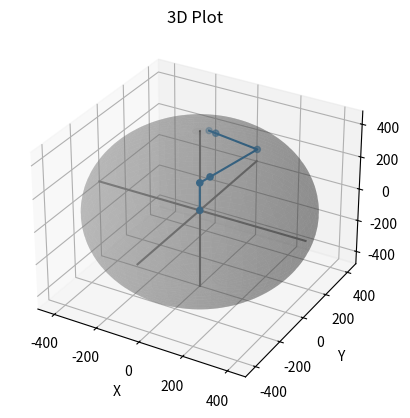

Here is the Python script that generated this plot:
import math
import matplotlib.pyplot as plt
from functools import reduce

import numpy as np


def extract_position_and_rotation(T):
    # Extract the position from the 4th column of the transformation matrix
    position = T[:3, 3]

    # Extract 3x3 rotation matrix
    R = T[:3, :3]

    # Calculate Euler angles (rotation around x, y and z, respectively) from rotation matrix
    rotation = np.zeros(3)
    rotation[0] = np.arctan2(R[2, 1], R[2, 2])  # rotation around x-axis (U)
    rotation[1] = np.arctan2(
        -R[2, 0], np.sqrt((R[2, 1] ** 2) + (R[2, 2] ** 2))
    )  # rotation around y-axis (V)
    rotation[2] = np.arctan2(R[1, 0], R[0, 0])  # rotation around z-axis (W)

    return position, rotation


def dh_transform_matrix(theta, d, r, alpha):
    """
    Compute a Denavit-Hartenberg transformation matrix

    Parameters:
    theta : float : Joint angle (rotation around z-axis)
    d     : float : Joint offset (translation along z-axis)
    r     : float : Link length (translation along x-axis)
    alpha : float : Link twist (rotation around x-axis)

    Returns:
    4x4 np.array : The resulting transformation matrix
    """

    # Rotation around z-axis by theta
    R_z = np.array(
        [
            [np.cos(theta), -np.sin(theta), 0, 0],
            [np.sin(theta), np.cos(theta), 0, 0],
            [0, 0, 1, 0],
            [0, 0, 0, 1],
        ]
    )

    # Translation along z-axis by d
    T_z = np.array([[1, 0, 0, 0], [0, 1, 0, 0], [0, 0, 1, d], [0, 0, 0, 1]])

    # Translation along x-axis by r
    T_x = np.array([[1, 0, 0, r], [0, 1, 0, 0], [0, 0, 1, 0], [0, 0, 0, 1]])

    # Rotation around x-axis by alpha
    R_x = np.array(
        [
            [1, 0, 0, 0],
            [0, np.cos(alpha), -np.sin(alpha), 0],
            [0, np.sin(alpha), np.cos(alpha), 0],
            [0, 0, 0, 1],
        ]
    )

    # Combine transformations
    return np.dot(np.dot(np.dot(R_z, T_z), T_x), R_x)

class DH:
    params = np.array(
        [
            [0, 0, 169.77, 0],
            [-90, -90, 0, 64.2],
            [0, 0, 0, 305],
            [0, -90, 222.63, 0],
            [0, 90, 0, 0],
            [180, -90, 36.25, 0],
        ]
    )

    def __init__(self):
        self.alpha = self.params[:, 1] * np.pi / 180
        self.theta = self.params[:, 0] * np.pi / 180
        self.r = self.params[:, 3]
        self.d = self.params[:, 2]


def mk_sphere(ax):
    """docstring"""

    center = (0, 0, 0)

    # Radius of the sphere
    r = 480

    # Create a meshgrid of points in the sphere's volume
    u = np.linspace(0, 2 * np.pi, 100)
    v = np.linspace(0, np.pi, 50)
    x = center[0] + r * np.outer(np.cos(u), np.sin(v))
    y = center[1] + r * np.outer(np.sin(u), np.sin(v))
    z = center[2] + r * np.outer(np.ones(np.size(u)), np.cos(v))

    # Plot the surface of the sphere
    ax.plot_surface(x, y, z, color='grey', alpha=0.3)  # Translucent grey
    ax.plot([-r,r], [0,0], [0,0], color='grey')  
    ax.plot([0,0], [-r,r], [0,0], color='grey')  
    ax.plot([0,0], [0,0], [-r,r], color='grey')  

    # Set plot limits
    ax.set_xlim([-r, r])
    ax.set_ylim([-r, r])
    ax.set_zlim([-r, r])


def plot3d(X,Y,Z, name='3D Plot'):
    """docstring"""

    fig, ax = plt.subplots(subplot_kw={'projection': '3d'})
    mk_sphere(ax)

    # Plot the data points
    ax.plot(X, Y, Z)
    ax.scatter(X, Y, Z)

    # Set labels and title
    ax.set_xlabel('X')
    ax.set_ylabel('Y')
    ax.set_zlabel('Z')
    ax.set_title(name)

    # Show the plot
    plt.show()
    plt.close()  



def main():
    """docstring"""

    dh = DH()

    print('init')
    print(extract_position_and_rotation(np.eye(4)))

    T = np.eye(4)
    Ts = []
    X,Y,Z = [0],[0],[0]
    for i in range(len(dh.alpha)):
        alpha, theta, r, d = dh.alpha[i], dh.theta[i], dh.r[i], dh.d[i]

        theta += (170* np.pi / 180) if i == 1 else 0

        _T = dh_transform_matrix(theta, d, r, alpha)
        T = np.matmul(T,_T)
        # Ts.append(_T)

        (x,y,z),(u,v,w) = extract_position_and_rotation(T)
        X.append(x)
        Y.append(y)
        Z.append(z)
        print(int(x),int(y),int(z))

    # T = reduce(np.matmul, Ts, np.eye(4))
    # print(T)

    plot3d(X,Y,Z)
    # plot3d([0,x],[0,y],[0,z])
    # plot3d([0,X[0],x],[0,Y[0],y],[0,Z[0],z])

if __name__ == '__main__': 
    main()
